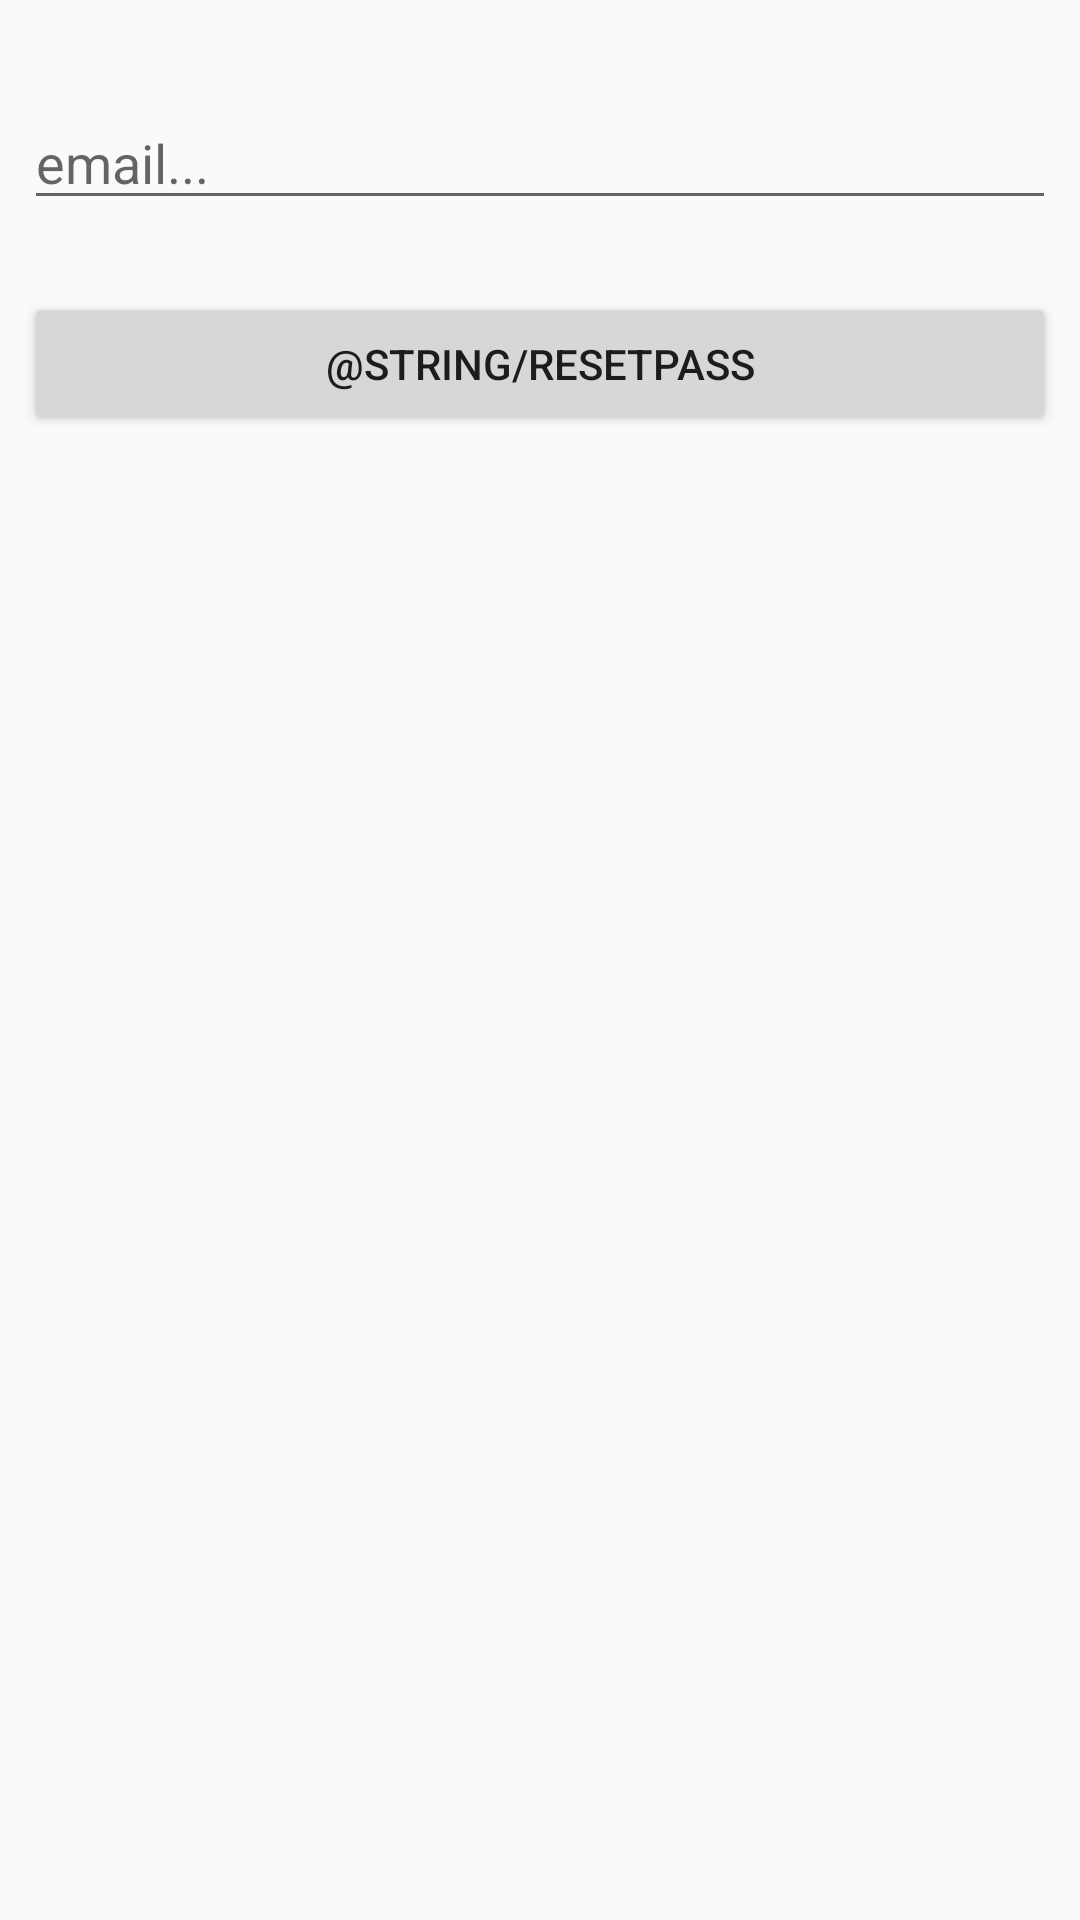

Android layout source for this screen:
<!-- AndroidManifest.xml: application theme AppTheme -->
<!-- res/layout/activity_forgot_password.xml -->
<?xml version="1.0" encoding="utf-8"?>
<androidx.constraintlayout.widget.ConstraintLayout xmlns:android="http://schemas.android.com/apk/res/android"
    xmlns:app="http://schemas.android.com/apk/res-auto"
    xmlns:tools="http://schemas.android.com/tools"
    android:layout_width="match_parent"
    android:layout_height="match_parent"
    tools:context=".activities.ForgotPasswordActivity">

    <EditText
        android:id="@+id/forgotPassEmail"
        android:layout_width="0dp"
        android:layout_height="wrap_content"
        android:layout_marginStart="8dp"
        android:layout_marginTop="32dp"
        android:layout_marginEnd="8dp"
        android:ems="10"
        android:hint="@string/email"
        android:inputType="textEmailAddress"
        app:layout_constraintEnd_toEndOf="parent"
        app:layout_constraintStart_toStartOf="parent"
        app:layout_constraintTop_toTopOf="parent"
        android:autofillHints="" />

    <Button
        android:id="@+id/resetPassButton"
        android:layout_width="0dp"
        android:layout_height="wrap_content"
        android:layout_marginStart="8dp"
        android:layout_marginTop="24dp"
        android:layout_marginEnd="8dp"
        android:text="@string/resetPass"
        app:layout_constraintEnd_toEndOf="parent"
        app:layout_constraintStart_toStartOf="parent"
        app:layout_constraintTop_toBottomOf="@+id/forgotPassEmail" />
</androidx.constraintlayout.widget.ConstraintLayout>
<!-- resources referenced by this layout -->
<resources>
  <string name="email">email...</string>
  <style name="AppTheme" parent="Theme.AppCompat.Light.DarkActionBar">
          
          <item name="colorPrimary">@color/colorPrimary</item>
          <item name="colorPrimaryDark">@color/colorPrimaryDark</item>
          <item name="colorAccent">@color/colorAccent</item>
      </style>
  <!-- not gathered from this repository: default colours our renderer supplied (Android Studio template values) -->
  <color name="colorPrimary">#FF6200EE</color>
  <color name="colorPrimaryDark">#FF3700B3</color>
  <color name="colorAccent">#FF03DAC5</color>
</resources>
